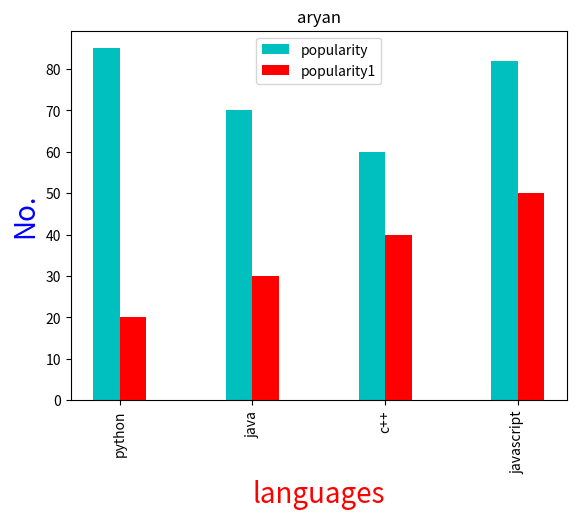

This chart was generated by the following Python code:
import matplotlib.pyplot as plt
import numpy as np

x= ["python","java","c++","javascript"]
y=[85,70,60,82]
z=[20,30,40,50]
width=0.2
p=np.arange(len(x))
p1=[j+width for j in p]

plt.xlabel("languages", fontsize=20, color='r')
plt.ylabel("No.",fontsize=20,color='b')
plt.title("aryan")
# c=["y","b","m","g"]

plt.bar(p,y,width,color="c",align="center",label="popularity")
plt.bar(p1,z,width,color="r",align="center",label="popularity1")

plt.xticks(p+width/2,x,rotation=90)
plt.legend()
plt.show()
